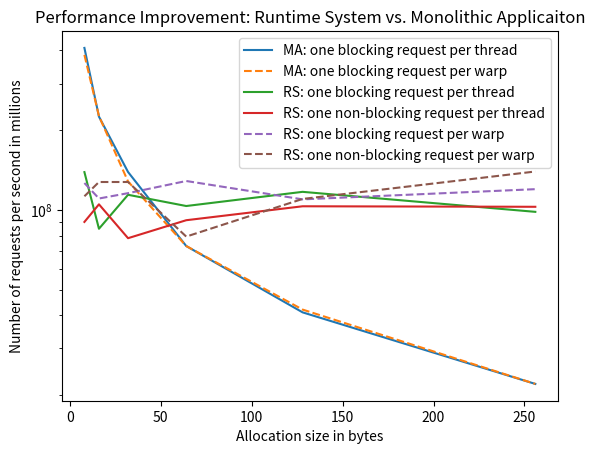

Write the Python code that produced this figure.
import matplotlib.pyplot as plt
import matplotlib
import numpy as np

Bytes               = [8, 16, 32, 64, 128, 256]
MA_thread           = [409000000,225000000,139000000,73000000,41000000,22000000]
MA_warp             = [385000000,226000000,128000000, 73000000, 42000000, 22000000]
RS_block_thread     = [138855632,84832040,114003816,103395904,116966040,98282304]
RS_non_block_thread = [90023752,104924216, 78158480, 91377048,103159456,102703920]
RS_block_warp       = [126298072,110371520,115624752,128524040,109555096,119712696]
RS_non_block_warp   = [112542680,127405912,127417520, 79255784,109958072,139597616]

x_min = 10**8
x_min = min([x_min], MA_thread)
x_min = min(x_min, MA_warp)
x_min = min(x_min, RS_block_thread)
x_min = min(x_min, RS_non_block_thread)
x_min = min(x_min, RS_block_warp)
x_min = min(x_min, RS_non_block_warp)
x_min = min(x_min)

x_max = 10**8
x_max = max([x_max], MA_thread)
x_max = max(x_max, MA_warp)
x_max = max(x_max, RS_block_thread)
x_max = max(x_max, RS_non_block_thread)
x_max = max(x_max, RS_block_warp)
x_max = max(x_max, RS_non_block_warp)
x_max = max(x_max)
print("x_min", x_min, "x_max", x_max)

plt.plot(Bytes, MA_thread, '-', label = 'MA: one blocking request per thread')
plt.plot(Bytes, MA_warp, '--', label = 'MA: one blocking request per warp')
plt.plot(Bytes, RS_block_thread, '-', label = 'RS: one blocking request per thread')
plt.plot(Bytes, RS_non_block_thread, '-', label = 'RS: one non-blocking request per thread')
plt.plot(Bytes, RS_block_warp, '--', label = 'RS: one blocking request per warp')
plt.plot(Bytes, RS_non_block_warp, '--', label = 'RS: one non-blocking request per warp')

plt.xlabel("Allocation size in bytes")
plt.ylabel("Number of requests per second in millions")
plt.legend()
plt.title('Performance Improvement: Runtime System vs. Monolithic Applicaiton')
plt.yscale('log') 
#plt.yticks([10**7, 10**8, 10**9])


#plt.xticks(np.arange(x_min, x_max+1, 1.0))
#plt.yticks(np.logspace(x_min, x_max+1, num=6))

plt.savefig('performance_results.pdf')
plt.show()
